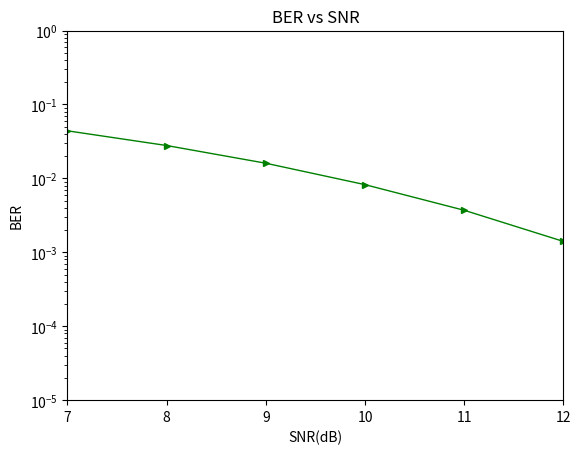

Write the Python code that produced this figure. (Note: this script raises an exception after producing the figure.)
import numpy as np
from scipy.stats import norm
import matplotlib.pyplot as plt

snr_db_list = []
for snr in range(7, 13, 1):
    snr_db_list.append(snr)

bers_mmse = [1.6260e-03, 7.5375e-04, 3.5100e-04, 1.4850e-04, 6.7000e-05, 2.4750e-05]
bers_zf = [2.67575e-03, 1.29175e-03, 6.01750e-04, 2.72750e-04, 1.08750e-04, 4.30000e-05]
bers_nn = [0.0440172,  0.0278407,  0.0160341,  0.0082269,  0.00370295, 0.0014039 ]


# bits_per_symbol = 6

# bers_mmse = np.divide(bers_mmse,bits_per_symbol)
# bers_zf = np.divide(bers_zf,bits_per_symbol)
# bers_nn = np.divide(bers_zf,bits_per_symbol)
# bers_mf = np.divide(bers_mf,bits_per_symbol)
# bers_sd = np.divide(bers_mf,bits_per_symbol)

fig1 = plt.figure('Python, BPSK, TxR=20x30, Iteration=1000000,SNR=7-12')
#fig2 = plt.figure('Python, 64QAM, TxR=16x32, Iteration=100000,SNR=-2-2-16, WRONG RESULT')
ax1 = fig1.add_subplot(111)
#ax1.plot(snr_db_list, bers_mmse, color='black', marker='*', linestyle='-', linewidth=1, markersize=6, label='MMSE')
#ax1.plot(snr_db_list, bers_zf, color='blue', marker='d', linestyle='-', linewidth=1, markersize=5, label='ZF')
ax1.plot(snr_db_list, bers_nn, color='green', marker='>', linestyle='-', linewidth=1, markersize=5, label='NN(20x30)')
#ax1.plot(snr_db_list, bers_mf, color='red', marker='x', linestyle='-', linewidth=1, markersize=6, label='MF')
#ax1.plot(snr_db_list, bers_sd, color='magenta', marker='s', linestyle='-', linewidth=1, markersize=6, label='SD')
ax1.set_title('BER vs SNR')
ax1.set_xlabel('SNR(dB)')
ax1.set_ylabel('BER')
ax1.set_yscale('log')
ax1.set_ylim(0.00001, 1)
ax1.set_xlim(7, 12)
plt.grid(b=True, which='major', color='#666666', linestyle='--')
plt.legend(title='Detectors:')
plt.show()


